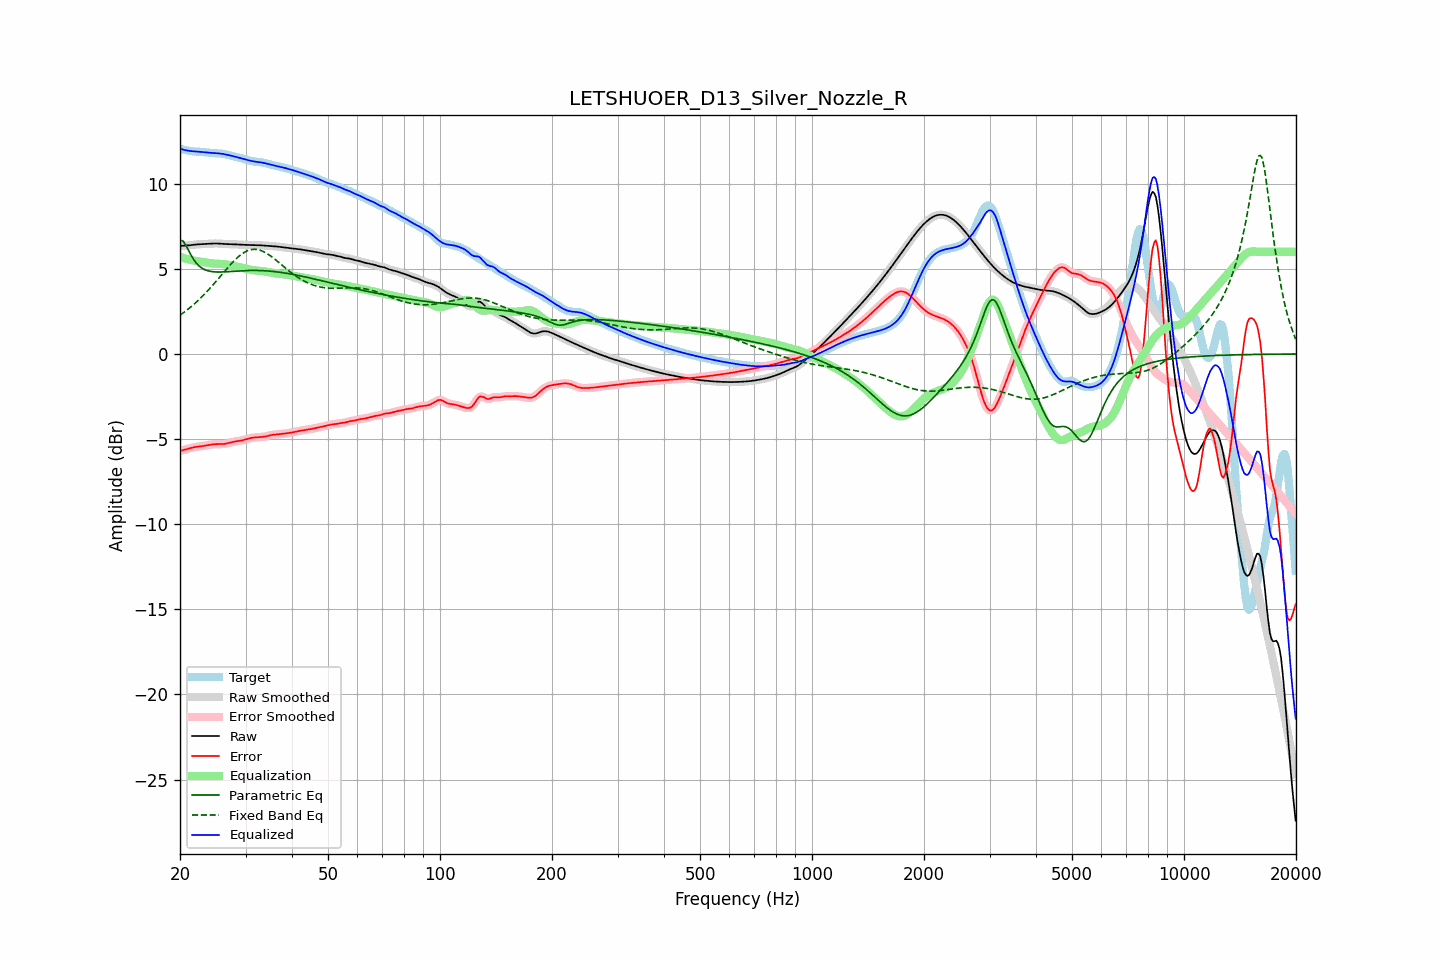

The data file committed next to this chart (first rows):
frequency, raw, error, smoothed, error_smoothed, equalization, parametric_eq, fixed_band_eq, equalized_raw, equalized_smoothed, target
20.00, 6.34, -5.70, 6.35, -5.70, 5.71, 6.69, 2.28, 12.05, 12.05, 12.04
20.20, 6.35, -5.67, 6.35, -5.67, 5.67, 6.66, 2.35, 12.03, 12.02, 12.02
20.40, 6.36, -5.65, 6.36, -5.65, 5.64, 6.62, 2.41, 12.00, 12.00, 12.00
20.61, 6.36, -5.62, 6.36, -5.62, 5.62, 6.47, 2.48, 11.98, 11.98, 11.98
20.81, 6.37, -5.60, 6.37, -5.60, 5.59, 6.33, 2.55, 11.96, 11.96, 11.96
21.02, 6.37, -5.57, 6.38, -5.57, 5.56, 6.14, 2.63, 11.94, 11.94, 11.94
21.23, 6.38, -5.54, 6.38, -5.54, 5.54, 5.96, 2.70, 11.93, 11.93, 11.93
21.44, 6.40, -5.52, 6.40, -5.52, 5.52, 5.79, 2.78, 11.91, 11.91, 11.91
21.66, 6.41, -5.49, 6.41, -5.49, 5.50, 5.62, 2.86, 11.90, 11.90, 11.90
21.87, 6.42, -5.47, 6.42, -5.47, 5.48, 5.49, 2.95, 11.90, 11.90, 11.89
22.09, 6.43, -5.46, 6.43, -5.46, 5.46, 5.35, 3.03, 11.89, 11.89, 11.89
22.31, 6.44, -5.44, 6.44, -5.44, 5.45, 5.25, 3.12, 11.88, 11.88, 11.88
22.54, 6.44, -5.43, 6.44, -5.43, 5.43, 5.16, 3.21, 11.88, 11.88, 11.88
22.76, 6.45, -5.42, 6.45, -5.42, 5.42, 5.09, 3.30, 11.87, 11.87, 11.87
22.99, 6.45, -5.41, 6.45, -5.41, 5.41, 5.02, 3.39, 11.86, 11.86, 11.87
23.22, 6.46, -5.40, 6.46, -5.40, 5.39, 4.97, 3.49, 11.85, 11.85, 11.86
23.45, 6.46, -5.38, 6.46, -5.38, 5.38, 4.93, 3.59, 11.84, 11.84, 11.84
23.69, 6.47, -5.36, 6.47, -5.36, 5.36, 4.90, 3.69, 11.83, 11.83, 11.83
23.92, 6.48, -5.34, 6.48, -5.34, 5.34, 4.87, 3.79, 11.82, 11.82, 11.82
24.16, 6.48, -5.33, 6.48, -5.33, 5.33, 4.85, 3.90, 11.81, 11.81, 11.81
24.40, 6.49, -5.31, 6.49, -5.31, 5.32, 4.83, 4.00, 11.81, 11.81, 11.80
24.65, 6.49, -5.30, 6.49, -5.30, 5.31, 4.83, 4.11, 11.80, 11.80, 11.79
24.89, 6.49, -5.30, 6.49, -5.30, 5.30, 4.82, 4.22, 11.79, 11.79, 11.79
25.14, 6.49, -5.29, 6.49, -5.29, 5.30, 4.81, 4.33, 11.79, 11.79, 11.78
25.39, 6.49, -5.29, 6.48, -5.29, 5.30, 4.81, 4.44, 11.78, 11.78, 11.78
25.65, 6.48, -5.30, 6.48, -5.30, 5.29, 4.81, 4.55, 11.77, 11.77, 11.77
25.91, 6.47, -5.29, 6.47, -5.29, 5.29, 4.81, 4.66, 11.76, 11.76, 11.76
26.16, 6.46, -5.29, 6.46, -5.29, 5.28, 4.82, 4.77, 11.74, 11.74, 11.75
26.43, 6.46, -5.28, 6.46, -5.28, 5.27, 4.82, 4.88, 11.73, 11.73, 11.73
26.69, 6.45, -5.26, 6.45, -5.26, 5.25, 4.83, 4.99, 11.71, 11.71, 11.71
26.96, 6.45, -5.24, 6.45, -5.24, 5.23, 4.83, 5.10, 11.69, 11.69, 11.69
27.23, 6.45, -5.21, 6.45, -5.21, 5.21, 4.84, 5.21, 11.66, 11.66, 11.66
27.50, 6.45, -5.19, 6.45, -5.19, 5.19, 4.85, 5.31, 11.64, 11.64, 11.63
27.77, 6.44, -5.16, 6.44, -5.17, 5.17, 4.85, 5.41, 11.62, 11.62, 11.61
28.05, 6.44, -5.15, 6.44, -5.15, 5.15, 4.86, 5.51, 11.59, 11.59, 11.59
28.33, 6.43, -5.13, 6.43, -5.13, 5.14, 4.87, 5.60, 11.57, 11.57, 11.57
28.62, 6.43, -5.12, 6.43, -5.12, 5.12, 4.87, 5.68, 11.55, 11.55, 11.55
28.90, 6.42, -5.10, 6.42, -5.10, 5.10, 4.88, 5.76, 11.52, 11.52, 11.53
29.19, 6.42, -5.09, 6.42, -5.09, 5.08, 4.89, 5.84, 11.50, 11.50, 11.50
29.48, 6.41, -5.07, 6.41, -5.07, 5.06, 4.89, 5.90, 11.47, 11.47, 11.48
29.78, 6.41, -5.04, 6.41, -5.04, 5.03, 4.90, 5.97, 11.44, 11.44, 11.45
30.08, 6.41, -5.01, 6.41, -5.01, 5.01, 4.90, 6.02, 11.42, 11.42, 11.42
30.38, 6.41, -4.98, 6.41, -4.98, 4.99, 4.90, 6.06, 11.39, 11.39, 11.39
30.68, 6.40, -4.96, 6.40, -4.96, 4.96, 4.90, 6.09, 11.37, 11.37, 11.36
30.99, 6.40, -4.94, 6.40, -4.94, 4.94, 4.91, 6.12, 11.34, 11.34, 11.34
31.30, 6.40, -4.92, 6.40, -4.92, 4.93, 4.91, 6.14, 11.32, 11.32, 11.32
31.61, 6.39, -4.91, 6.39, -4.91, 4.91, 4.91, 6.15, 11.31, 11.31, 11.30
31.93, 6.39, -4.90, 6.39, -4.90, 4.90, 4.91, 6.14, 11.29, 11.29, 11.29
32.24, 6.39, -4.89, 6.39, -4.89, 4.89, 4.91, 6.13, 11.28, 11.28, 11.28
32.57, 6.39, -4.89, 6.39, -4.89, 4.89, 4.90, 6.11, 11.27, 11.27, 11.27
32.89, 6.38, -4.88, 6.38, -4.88, 4.88, 4.90, 6.09, 11.26, 11.26, 11.26
33.22, 6.38, -4.87, 6.38, -4.87, 4.87, 4.90, 6.05, 11.24, 11.24, 11.25
33.55, 6.37, -4.86, 6.37, -4.86, 4.86, 4.89, 6.01, 11.22, 11.22, 11.23
33.89, 6.36, -4.85, 6.36, -4.85, 4.84, 4.89, 5.96, 11.20, 11.20, 11.21
34.23, 6.36, -4.83, 6.36, -4.83, 4.82, 4.88, 5.91, 11.18, 11.18, 11.18
34.57, 6.35, -4.80, 6.35, -4.80, 4.80, 4.87, 5.85, 11.16, 11.16, 11.16
34.92, 6.35, -4.78, 6.35, -4.78, 4.79, 4.86, 5.78, 11.14, 11.14, 11.13
35.27, 6.34, -4.76, 6.34, -4.76, 4.77, 4.86, 5.71, 11.11, 11.11, 11.10
35.62, 6.33, -4.74, 6.33, -4.75, 4.75, 4.85, 5.64, 11.09, 11.09, 11.08
35.97, 6.32, -4.74, 6.32, -4.74, 4.74, 4.84, 5.57, 11.06, 11.06, 11.06
... 635 more rows
